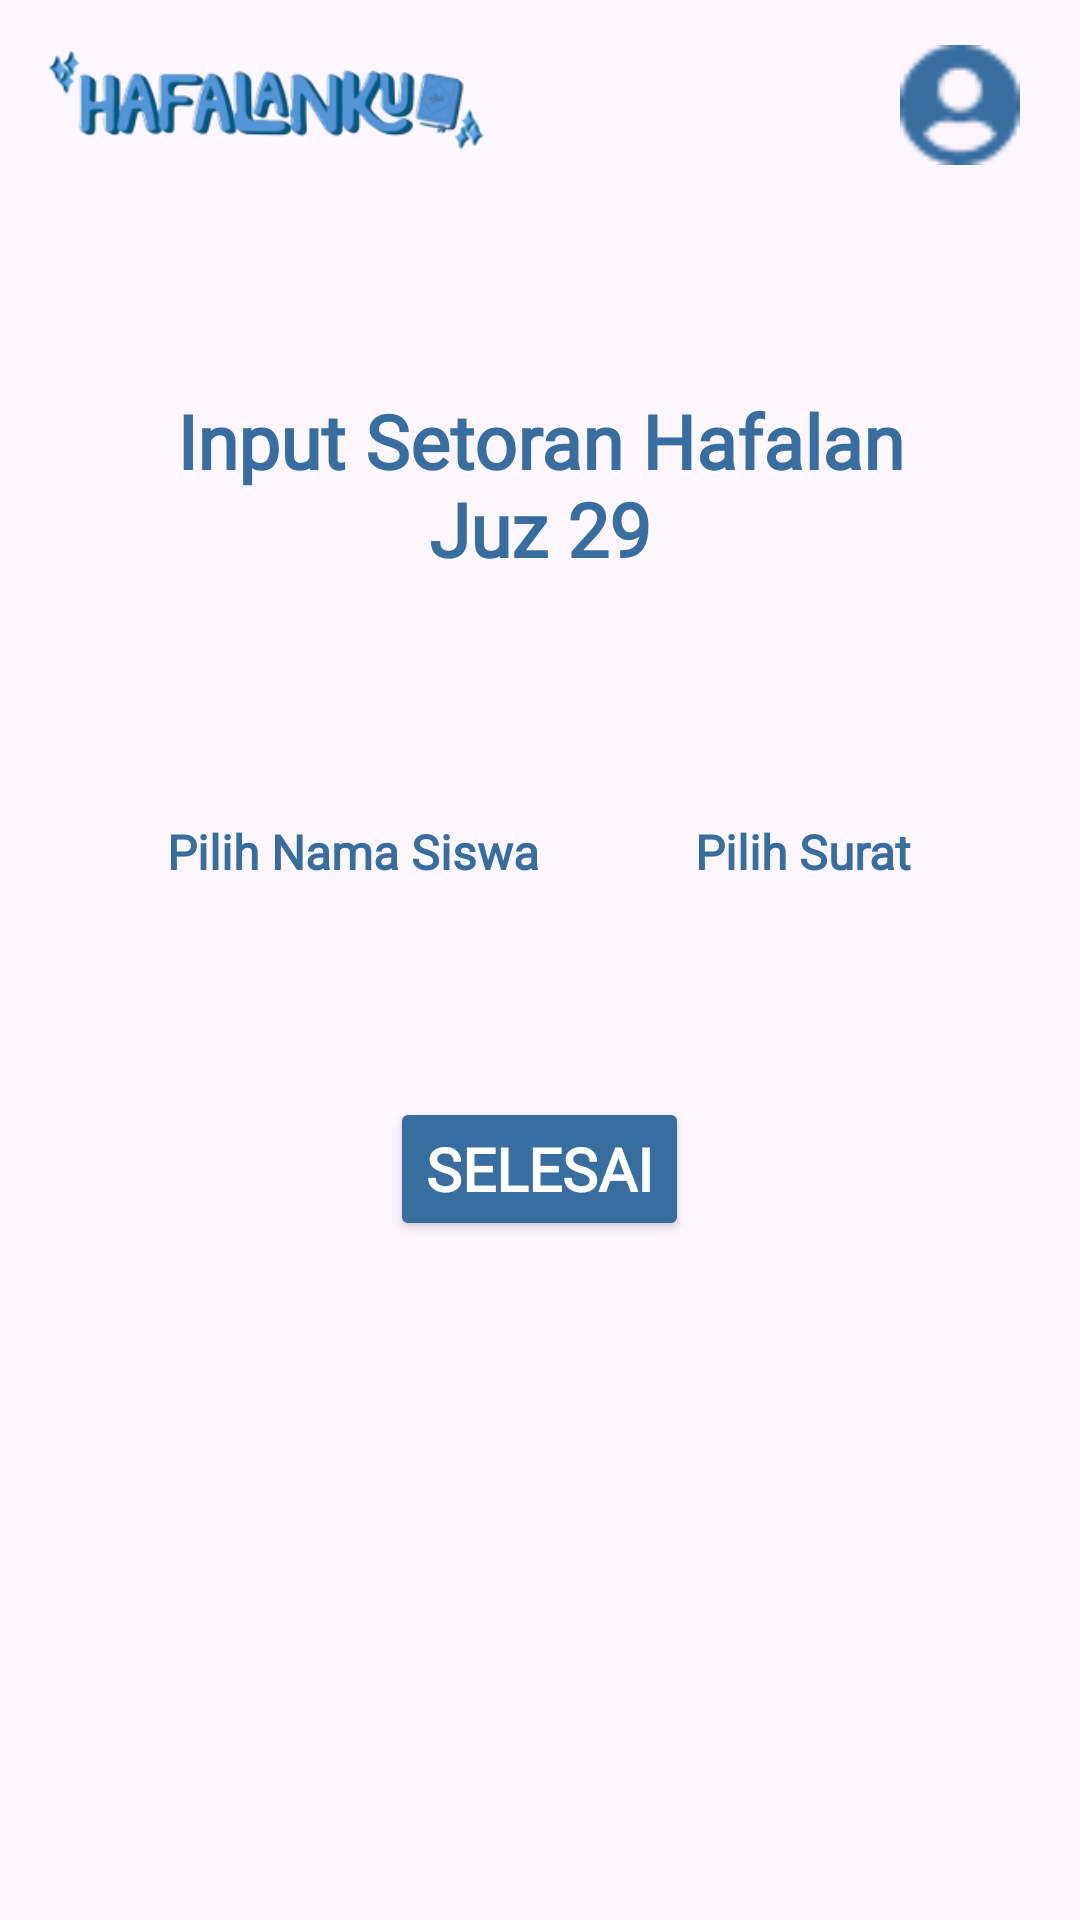

Produce the Android XML layout that renders to this screen, including the resource entries it uses.
<!-- AndroidManifest.xml: application theme Theme.Hafalanku -->
<!-- res/layout/setoran_siswa.xml -->
<?xml version="1.0" encoding="utf-8"?>
<androidx.constraintlayout.widget.ConstraintLayout xmlns:android="http://schemas.android.com/apk/res/android"
    xmlns:app="http://schemas.android.com/apk/res-auto"
    xmlns:tools="http://schemas.android.com/tools"
    android:layout_width="match_parent"
    android:layout_height="match_parent"
    tools:context=".AboutActivity">

    <ImageView
        android:id="@+id/logoHafalanKu"
        android:layout_width="180dp"
        android:layout_height="70dp"
        android:layout_alignParentTop="true"
        android:layout_alignParentStart="true"
        android:src="@drawable/hafalanku_logo"
        app:layout_constraintStart_toStartOf="parent"
        app:layout_constraintTop_toTopOf="parent" />

    <ImageView
        android:id="@+id/profile_icon"
        android:clickable="true"
        android:focusable="true"
        android:layout_width="40dp"
        android:layout_height="40dp"
        android:layout_marginEnd="20dp"
        android:layout_marginTop="15dp"
        android:layout_alignParentTop="true"
        android:layout_alignParentEnd="true"
        android:src="@drawable/profile_icon"
        app:layout_constraintEnd_toEndOf="parent"
        app:layout_constraintTop_toTopOf="parent" />

    <TextView
        android:id="@+id/text_catatan_hafalan"
        android:layout_width="match_parent"
        android:layout_height="wrap_content"
        android:textStyle="bold"
        android:fontFamily="@font/crimson"
        android:textSize="25sp"
        android:text="@string/input_setoran_hafalan_njuz_29"
        android:textColor="@color/blue"
        android:layout_marginTop="75dp"
        app:layout_constraintTop_toBottomOf="@id/profile_icon"
        app:layout_constraintStart_toStartOf="parent"
        app:layout_constraintEnd_toEndOf="parent"
        android:textAlignment="center"
        />

    <LinearLayout
        android:id="@+id/baseLinearLayout"
        android:layout_width="match_parent"
        android:layout_height="wrap_content"
        android:orientation="vertical"
        android:paddingHorizontal="30dp"
        android:layout_marginTop="50dp"
        app:layout_constraintStart_toStartOf="parent"
        app:layout_constraintEnd_toEndOf="parent"
        app:layout_constraintTop_toBottomOf="@id/text_catatan_hafalan">

        <LinearLayout
            android:id="@+id/cardLayout"
            android:layout_width="match_parent"
            android:layout_height="wrap_content"
            android:orientation="horizontal"
            android:gravity="center"
            android:paddingVertical="30dp"
            android:paddingHorizontal="10dp"
            app:layout_constraintStart_toStartOf="parent"
            app:layout_constraintEnd_toEndOf="parent"
            app:layout_constraintTop_toTopOf="parent"
            app:layout_constraintBottom_toBottomOf="parent"
            android:layout_gravity="center"
            android:baselineAligned="false">

            <LinearLayout
                android:id="@+id/layoutPilihSiswa"
                android:layout_width="wrap_content"
                android:layout_height="wrap_content"
                android:orientation="vertical"
                android:layout_weight="1">

                <TextView
                    android:id="@+id/pilih_nama_siswa_text"
                    android:layout_width="match_parent"
                    android:layout_height="wrap_content"
                    android:text="@string/pilih_nama_siswa"
                    android:textColor="@color/blue"
                    android:fontFamily="@font/crimson"
                    android:gravity="center"
                    android:textSize="16sp"
                    android:textStyle="bold"/>

                <Spinner
                    android:id="@+id/student_name_spinner"
                    android:background="@drawable/bg_spinner_default"
                    android:dropDownVerticalOffset="30dp"
                    android:layout_width="match_parent"
                    android:layout_height="25dp" />
            </LinearLayout>

            <LinearLayout
                android:id="@+id/layoutPilihSurat"
                android:layout_width="wrap_content"
                android:layout_height="wrap_content"
                android:orientation="vertical"
                android:paddingStart="20dp"
                android:layout_weight="1">

                <TextView
                    android:id="@+id/pilih_surat_text"
                    android:layout_width="match_parent"
                    android:layout_height="wrap_content"
                    android:text="@string/pilih_surat"
                    android:textColor="@color/blue"
                    android:fontFamily="@font/crimson"
                    android:textSize="16sp"
                    android:gravity="center"
                    android:textStyle="bold"/>

                <Spinner
                    android:id="@+id/surat_spinner"
                    android:background="@drawable/bg_spinner_default"
                    android:dropDownVerticalOffset="30dp"
                    android:layout_width="match_parent"
                    android:layout_height="25dp"/>
            </LinearLayout>
        </LinearLayout>

        <Button
            android:id="@+id/selesai_button"
            android:layout_width="wrap_content"
            android:layout_height="wrap_content"
            android:text="@string/selesai"
            android:fontFamily="@font/inter"
            android:textSize="20sp"
            android:textStyle="bold"
            android:textColor="@color/white"

            android:backgroundTint="@color/blue"
            android:layout_gravity="center_horizontal"
            android:layout_margin="16dp" />
        </LinearLayout>

</androidx.constraintlayout.widget.ConstraintLayout>
<!-- resources referenced by this layout -->
<resources>
  <color name="blue">#386E9F</color>
  <color name="white">#FFFFFFFF</color>
  <!-- drawable bg_spinner_default (drawable) -->
  <?xml version="1.0" encoding="utf-8"?>
  <selector xmlns:android="http://schemas.android.com/apk/res/android">
  
      <item>
          <layer-list>
              <item>
                  <shape android:shape="rectangle">
                      <solid android:color="@color/grey"/>
                      <padding
                          android:left="0dp"
                          android:right="15dp"/>
                      <corners android:radius="50dp"/>
                  </shape>
              </item>
  
              <item
                  android:drawable="@drawable/ic_arrow_down"
                  android:gravity="end"/>
          </layer-list>
      </item>
  </selector>
  <!-- drawable hafalanku_logo: png bitmap (drawable, 26340 bytes) -->
  <!-- drawable profile_icon: png bitmap (drawable, 719 bytes) -->
  <string name="input_setoran_hafalan_njuz_29">Input Setoran Hafalan\nJuz 29</string>
  <string name="pilih_nama_siswa">Pilih Nama Siswa</string>
  <string name="pilih_surat">Pilih Surat</string>
  <string name="selesai">SELESAI</string>
  <style name="Theme.Hafalanku" parent="Base.Theme.Hafalanku" />
  <color name="grey">#D2D2D2</color>
  <style name="Base.Theme.Hafalanku" parent="Theme.Material3.DayNight.NoActionBar">
          <item name="colorPrimary">@color/blue</item>
      </style>
</resources>
